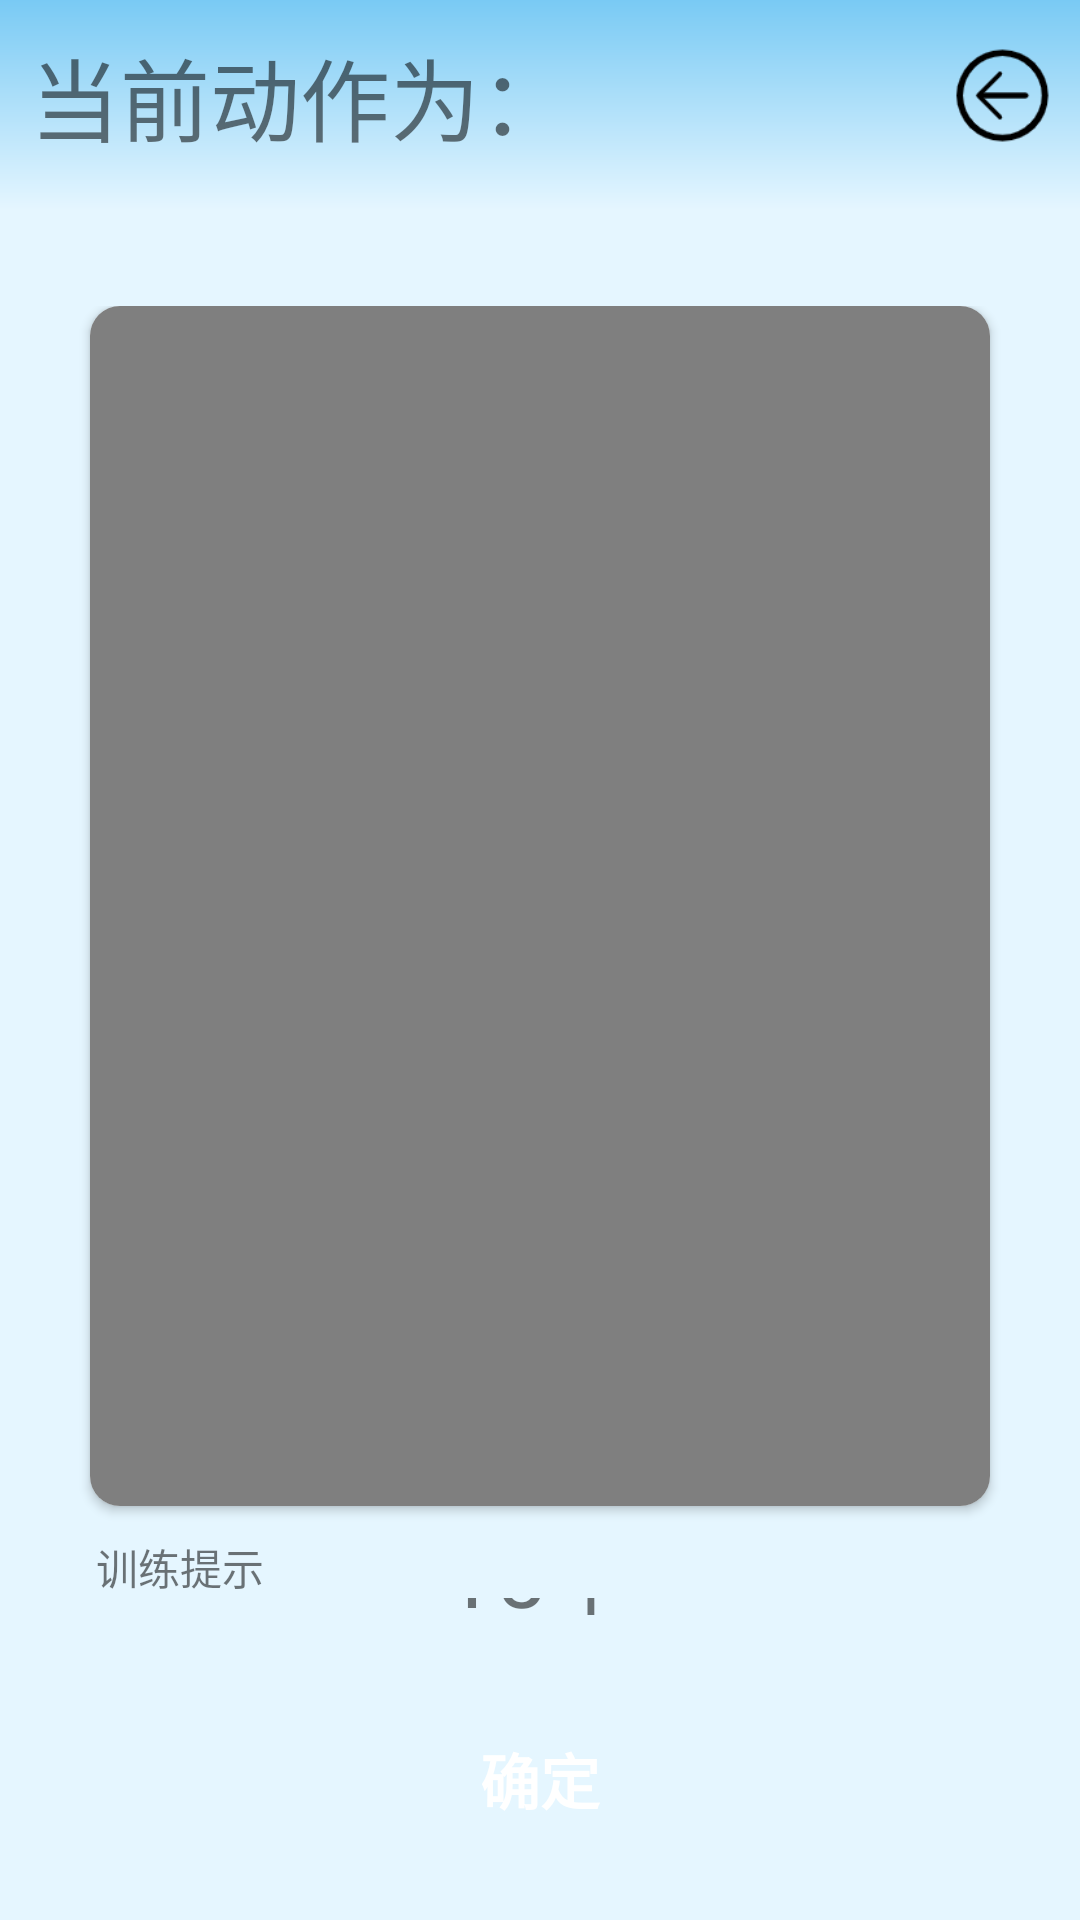

Reconstruct the res/layout file that produces this screen, plus the resources it refers to.
<!-- AndroidManifest.xml: application theme AppTheme -->
<!-- res/layout/activity_beforesport.xml -->
<?xml version="1.0" encoding="utf-8"?>
<LinearLayout xmlns:android="http://schemas.android.com/apk/res/android"
              xmlns:app="http://schemas.android.com/apk/res-auto"
              android:layout_width="match_parent"
              android:layout_height="match_parent"
              android:background="@color/little_blue"
              android:orientation="vertical">

    <FrameLayout
            android:layout_width="match_parent"
            android:layout_height="70dp"
        android:background="@drawable/gradual_color_bg">
        <LinearLayout
            android:layout_width="match_parent"
            android:layout_height="wrap_content"
            android:orientation="horizontal">
            <LinearLayout
                android:layout_width="0dp"
                android:layout_weight="8"
                android:layout_height="wrap_content"
                android:orientation="horizontal"
                android:layout_gravity="center_vertical"
                android:padding="10dp">
                <TextView
                    android:layout_width="wrap_content"
                    android:text="当前动作为："
                    android:layout_height="wrap_content"
                    android:autoSizeMinTextSize="14sp"
                    android:autoSizeMaxTextSize="20sp"
                    android:maxLines="1"
                    android:textSize="30dp" />
                <TextView
                    android:id="@+id/pose_name"
                    android:layout_width="wrap_content"
                    android:layout_height="wrap_content"
                    android:autoSizeMinTextSize="14dp"
                    android:autoSizeMaxTextSize="24dp"
                    android:maxLines="1"
                    android:textColor="#000000"
                    android:textSize="28dp" />
            </LinearLayout>

            <LinearLayout
                android:layout_width="0dp"
                android:layout_weight="3"
                android:layout_height="wrap_content"
                android:layout_gravity="center_vertical"
                android:orientation="horizontal">
                <ImageView
                    android:id="@+id/btn_home"
                    android:layout_width="35dp"
                    android:layout_height="35dp"
                    android:layout_gravity="left"
                    android:src="@drawable/home"/>
                <ImageView
                    android:layout_marginLeft="20dp"
                    android:layout_gravity="right"
                    android:id="@+id/btn_back"
                    android:layout_width="35dp"
                    android:layout_height="35dp"
                    android:src="@drawable/back"/>
            </LinearLayout>
        </LinearLayout>
    </FrameLayout>


    <FrameLayout
            android:id="@+id/activity_main_up_button"
            android:layout_width="match_parent"
            android:layout_height="match_parent"
            android:layout_marginTop="10dp"
            android:background="@color/little_blue">
        <RelativeLayout
            android:paddingTop="20dp"
                android:layout_width="match_parent"
                android:layout_height="match_parent"
                android:layout_marginLeft="2dp"
                android:layout_marginTop="2dp"
                android:layout_marginRight="2dp"
                android:layout_marginBottom="2dp"
                android:gravity="center_horizontal"
                android:background="@color/little_blue">



            <LinearLayout
                android:id="@+id/before_playing_control"
                android:layout_width="match_parent"
                android:layout_height="match_parent"
                android:orientation="vertical"
                android:visibility="visible">

            <LinearLayout
                android:layout_width="match_parent"
                android:layout_height="wrap_content"
                android:visibility="visible"
                android:orientation="vertical"
                android:gravity="center_horizontal"
                android:background="@color/little_blue"
                >

                <android.support.v7.widget.CardView
                    xmlns:card_view="http://schemas.android.com/apk/res-auto"
                    android:layout_gravity="center"
                    android:layout_width="wrap_content"
                    android:layout_height="wrap_content"
                    card_view:cardCornerRadius="10dp">
                    <VideoView
                        android:id="@+id/sample_video"
                        android:layout_width="300dp"
                        android:layout_height="400dp"
                        />
                </android.support.v7.widget.CardView>

                <LinearLayout
                    android:layout_marginLeft="10dp"
                    android:layout_width="wrap_content"
                    android:layout_height="wrap_content">
                </LinearLayout>

                <LinearLayout
                    android:layout_width="match_parent"
                    android:layout_height="match_parent"
                    android:orientation="vertical"
                    android:background="@color/little_blue">







                    <TextView
                        android:layout_marginTop="10dp"
                        android:paddingLeft="30dp"
                        android:paddingRight="30dp"
                        android:id="@+id/tip"
                        android:layout_width="match_parent"
                        android:layout_height="wrap_content"
                        android:text="训练提示"
                        android:autoSizeMinTextSize="20sp"
                        android:autoSizeMaxTextSize="30sp" />
                </LinearLayout>
            </LinearLayout>

            <LinearLayout
                    android:layout_width="match_parent"
                    android:layout_height="match_parent"
                    android:orientation="vertical"
                    android:gravity="center_horizontal|bottom"
                android:paddingBottom="20dp"
                    android:visibility="visible">
                    <TextView
                        android:layout_width="wrap_content"
                        android:layout_height="wrap_content"
                        android:text="选择训练次数"
                        android:textSize="25sp"
                        android:gravity="center"/>

                    <TextView
                        android:id="@+id/count_show"
                        android:layout_width="wrap_content"
                        android:layout_height="50dp"
                        android:gravity="center"
                        android:text="15个"
                        android:textSize="30dp" />

                <SeekBar
                    android:id="@+id/count_picker"
                    android:layout_width="300dp"
                    android:layout_height="wrap_content"
                    android:max="20"
                    android:min="5"
                    android:progress="15" />

                    <Button
                        android:id="@+id/start"
                        android:layout_width="130dp"
                        android:layout_height="50dp"
                        android:layout_marginHorizontal="5dp"
                        android:layout_marginTop="20dp"
                        android:background="@drawable/btn_selector"
                        android:text="确定"
                        android:textColor="#ffffff"
                        android:textSize="20sp"
                        android:textStyle="bold" />
                </LinearLayout>
            </LinearLayout>
        </RelativeLayout>
    </FrameLayout>
</LinearLayout>
<!-- resources referenced by this layout -->
<resources>
  <color name="little_blue">#FFE5F6FF</color>
  <!-- drawable back: png bitmap (drawable-v24, 2013 bytes) -->
  <!-- drawable gradual_color_bg (drawable) -->
  <?xml version="1.0" encoding="utf-8"?>
  <shape xmlns:android="http://schemas.android.com/apk/res/android">
  
      
  
      
  
      
  
      
  
      
  
      <gradient
  
      android:startColor="#79CAF4"
  
      android:endColor="#FFE5F6FF"
  
      android:angle="270"
  
       />
  
  </shape>
  <style name="AppTheme" parent="Theme.AppCompat.Light.NoActionBar">
          
          <item name="colorPrimary">@color/colorPrimary</item>
          <item name="colorPrimaryDark">@color/blue</item>
          <item name="colorAccent">@color/colorAccent</item>
          <item name="actionOverflowMenuStyle">@style/OverflowMenuStyle</item>
          <item name="windowActionBar">false</item>
          <item name="windowNoTitle">true</item>
      </style>
  <color name="colorPrimary">#008577</color>
  <color name="blue">#77B0CD</color>
  <color name="colorAccent">#D81B60</color>
  <style name="OverflowMenuStyle" parent="Widget.AppCompat.Light.PopupMenu.Overflow">
          <item name="overlapAnchor">false</item>
      </style>
</resources>
